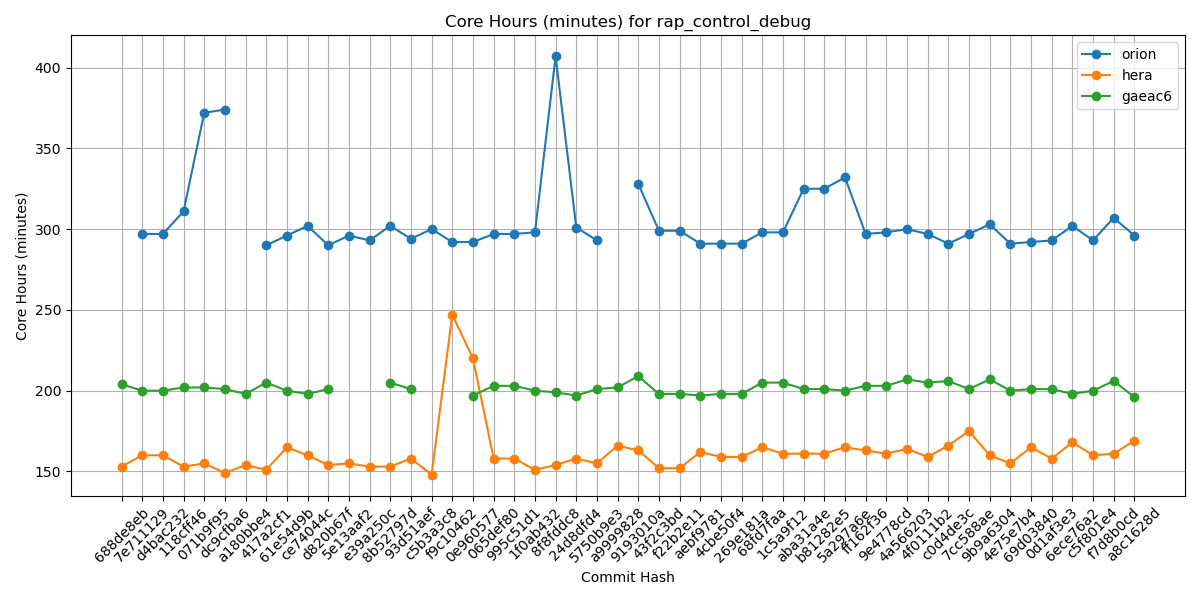

Values plotted in this chart, from the file beside it:
Hash, orion, hera, gaeac6
688de8eb, , 153, 204
7e711129, 297, 160, 200
d4bac232, 297, 160, 200
118cff46, 311, 153, 202
071b9f95, 372, 155, 202
dc9cfba6, 374, 149, 201
a180bbe4, , 154, 198
417a2cf1, 290, 151, 205
61e54d9b, 296, 165, 200
ce74044c, 302, 160, 198
d820b67f, 290, 154, 201
5e13aaf2, 296, 155, 
e39a250c, 293, 153, 
8b52797d, 302, 153, 205
93d51aef, 294, 158, 201
c5b3a3c8, 300, 148, 
f9c10462, 292, 247, 
0e960577, 292, 220, 197
065def80, 297, 158, 203
995c51d1, 297, 158, 203
1f0ab432, 298, 151, 200
8f8fddc8, 407, 154, 199
24d8dfd4, 301, 158, 197
5750b9e3, 293, 155, 201
a9999828, , 166, 202
9193010a, 328, 163, 209
43f2c3bd, 299, 152, 198
f22b2e11, 299, 152, 198
aebf9781, 291, 162, 197
4cbe50f4, 291, 159, 198
269e181a, 291, 159, 198
68fd7faa, 298, 165, 205
1c5a9f12, 298, 161, 205
aba31a4e, 325, 161, 201
b81282e5, 325, 161, 201
5a297a6e, 332, 165, 200
ff162f36, 297, 163, 203
9e4778cd, 298, 161, 203
4a566203, 300, 164, 207
4f0111b2, 297, 159, 205
c0d4de3c, 291, 166, 206
7cc588ae, 297, 175, 201
9b9a6304, 303, 160, 207
4e75e7b4, 291, 155, 200
69d03840, 292, 165, 201
0d1af3e3, 293, 158, 201
6ece76a2, 302, 168, 198
c5f801e4, 293, 160, 200
f7d8b0cd, 307, 161, 206
a8c1628d, 296, 169, 196
